Run: headless pygame with SDL's dummy video driver; simulated clock (each Clock.tick advances the game by its frame time, no real sleeping); random seed 0; keys injected as events and as key.get_pressed() state; no mouse input.
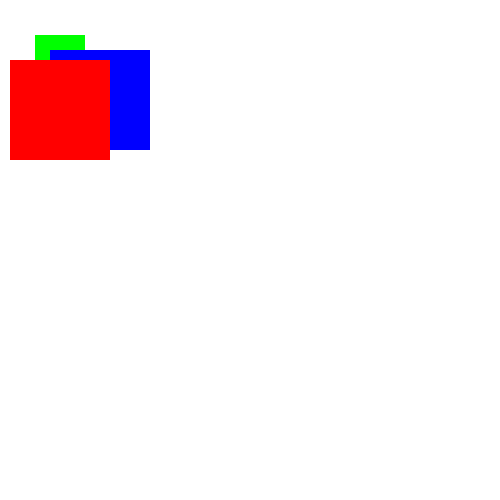
Frame 1 of 4 · flips 1–60 · no input
Frame 2 of 4 · flips 61–180 · tapped SPACE, RETURN · held RIGHT (→), D · screen unchanged from frame 1, image omitted
Frame 3 of 4 · flips 181–300 · held DOWN (↓), S · screen unchanged from frame 2, image omitted
Frame 4 of 4 · flips 301–420 · held LEFT (←), A, UP (↑), W · screen unchanged from frame 3, image omitted

The pygame program that drew these frames:

import sys
import pygame


pygame.init()
screen = pygame.display.set_mode((500, 500))
pygame.display.set_caption('pygame demo')

rect_area = pygame.Rect(0, 0, 100, 100)
rect_area_copy1 = rect_area.copy()                      # 1
rect_area_copy1.topleft = (50, 50)
rect_area_copy2 = rect_area.copy()
rect_area_copy2.topleft = (10, 60)

rect_area = rect_area.move(10, 10)                      # 2
rect_area.scale_by_ip(0.5, 0.5)                         # 3

print(rect_area.contains(rect_area_copy1))              # 4
print(rect_area.colliderect(rect_area_copy1))           # 5
print(rect_area.collidelistall([rect_area_copy1, rect_area_copy2]))  # 6

while True:
    for event in pygame.event.get():
        if event.type == pygame.QUIT:
            pygame.quit()
            sys.exit()

    screen.fill((255, 255, 255))
    pygame.draw.rect(screen, (0, 255, 0), rect_area)
    pygame.draw.rect(screen, (0, 0, 255), rect_area_copy1)
    pygame.draw.rect(screen, (255, 0, 0), rect_area_copy2)
    pygame.display.flip()
